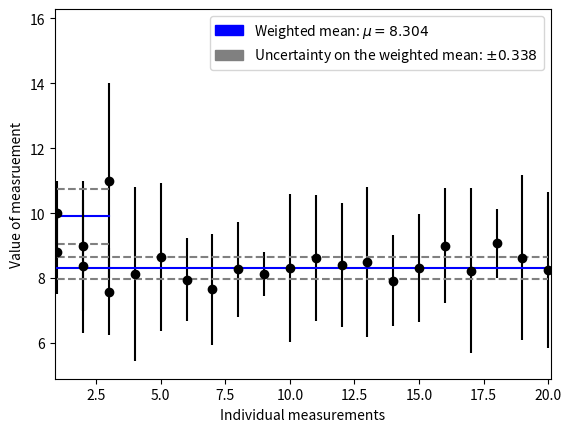

Write Python code to recreate this figure.
import numpy as np
import scipy.stats as stats

import matplotlib.pyplot as plt
import matplotlib.patches as mpathces

x_data = [10, 9, 11]
x_uncertainty = [1, 2, 3]

numerator = sum(x / (sigma_x ** 2) for x, sigma_x in zip(x_data, x_uncertainty))
denominator = sum(1 / (sigma_x ** 2) for sigma_x in x_uncertainty)

print("hand calculated weighted mean: {}".format(numerator / denominator))

# unweighted mean
np.average(x_data)

x_weights = [1 / (uncert ** 2) for uncert in x_uncertainty]
# weighted mean
weighted_mean = np.average(x_data, weights=x_weights)
print(weighted_mean)

# no method to do this in NumPy!?
sigma = np.sqrt(1 / np.sum(x_weights))
print(f"hand calculated uncertaintiy on weighted mean: {sigma}")

# A second way to find the uncertainty on the weighted mean
summand = sum((x * w) for x, w in zip(x_data, x_weights))
np.sqrt(np.average(x_data, weights=x_weights) / summand)

def draw_weighted_mean(data, errors, w_mean, w_uncert):
    plt.figure(1)

    # the data to be plotted
    x = [i + 1 for i in range(len(data))]

    x_min = x[x.index(min(x))]
    x_max = x[x.index(max(x))]

    y = data
    y_min = y[y.index(min(y))]
    y_max = y[y.index(max(y))]

    err_max = errors[errors.index(max(errors))]

    # plot data
    plt.errorbar(x, y, xerr=0, yerr=errors, fmt="o", color="black")
    # plot weighted mean
    plt.plot((x_min, x_max), (w_mean, w_mean), color="blue")
    # plot uncertainty on weighted mean
    plt.plot(
        (x_min, x_max),
        (w_mean - w_uncert, w_mean - w_uncert),
        color="gray",
        linestyle="--",
    )
    plt.plot(
        (x_min, x_max),
        (w_mean + w_uncert, w_mean + w_uncert),
        color="gray",
        linestyle="--",
    )

    # Axes
    plt.xlabel("Individual measurements")
    plt.ylabel("Value of measruement")
    # view range
    epsilon = 0.1
    plt.xlim(x_min - epsilon, x_max + epsilon)
    plt.ylim([y_min - err_max, 1.5 * y_max + err_max])

    # ax = figure().gca()
    # ax.xaxis.set_major_locator(MaxNLocator(integer=True))

    # Legends
    wmean_patch = mpathces.Patch(
        color="blue", label=fr"Weighted mean: $\mu={w_mean:0.3f}$"
    )
    uncert_patch = mpathces.Patch(
        color="gray",
        label=fr"Uncertainty on the weighted mean: $\pm{w_uncert:0.3f}$",
    )
    plt.legend(handles=[wmean_patch, uncert_patch])

    plt.show()

draw_weighted_mean(x_data, x_uncertainty, weighted_mean, sigma)

true_mu = np.random.uniform(3, 9)
true_sigma = np.random.uniform(0.1, 2.0)
n_samples = 20

samples = np.random.normal(true_mu, true_sigma, n_samples).tolist()
gauss_errs = np.random.normal(2, 0.4, n_samples).tolist()

weights = [1 / (uncert ** 2) for uncert in gauss_errs]

draw_weighted_mean(
    samples,
    gauss_errs,
    np.average(samples, weights=weights),
    np.sqrt(1 / np.sum(weights)),
)